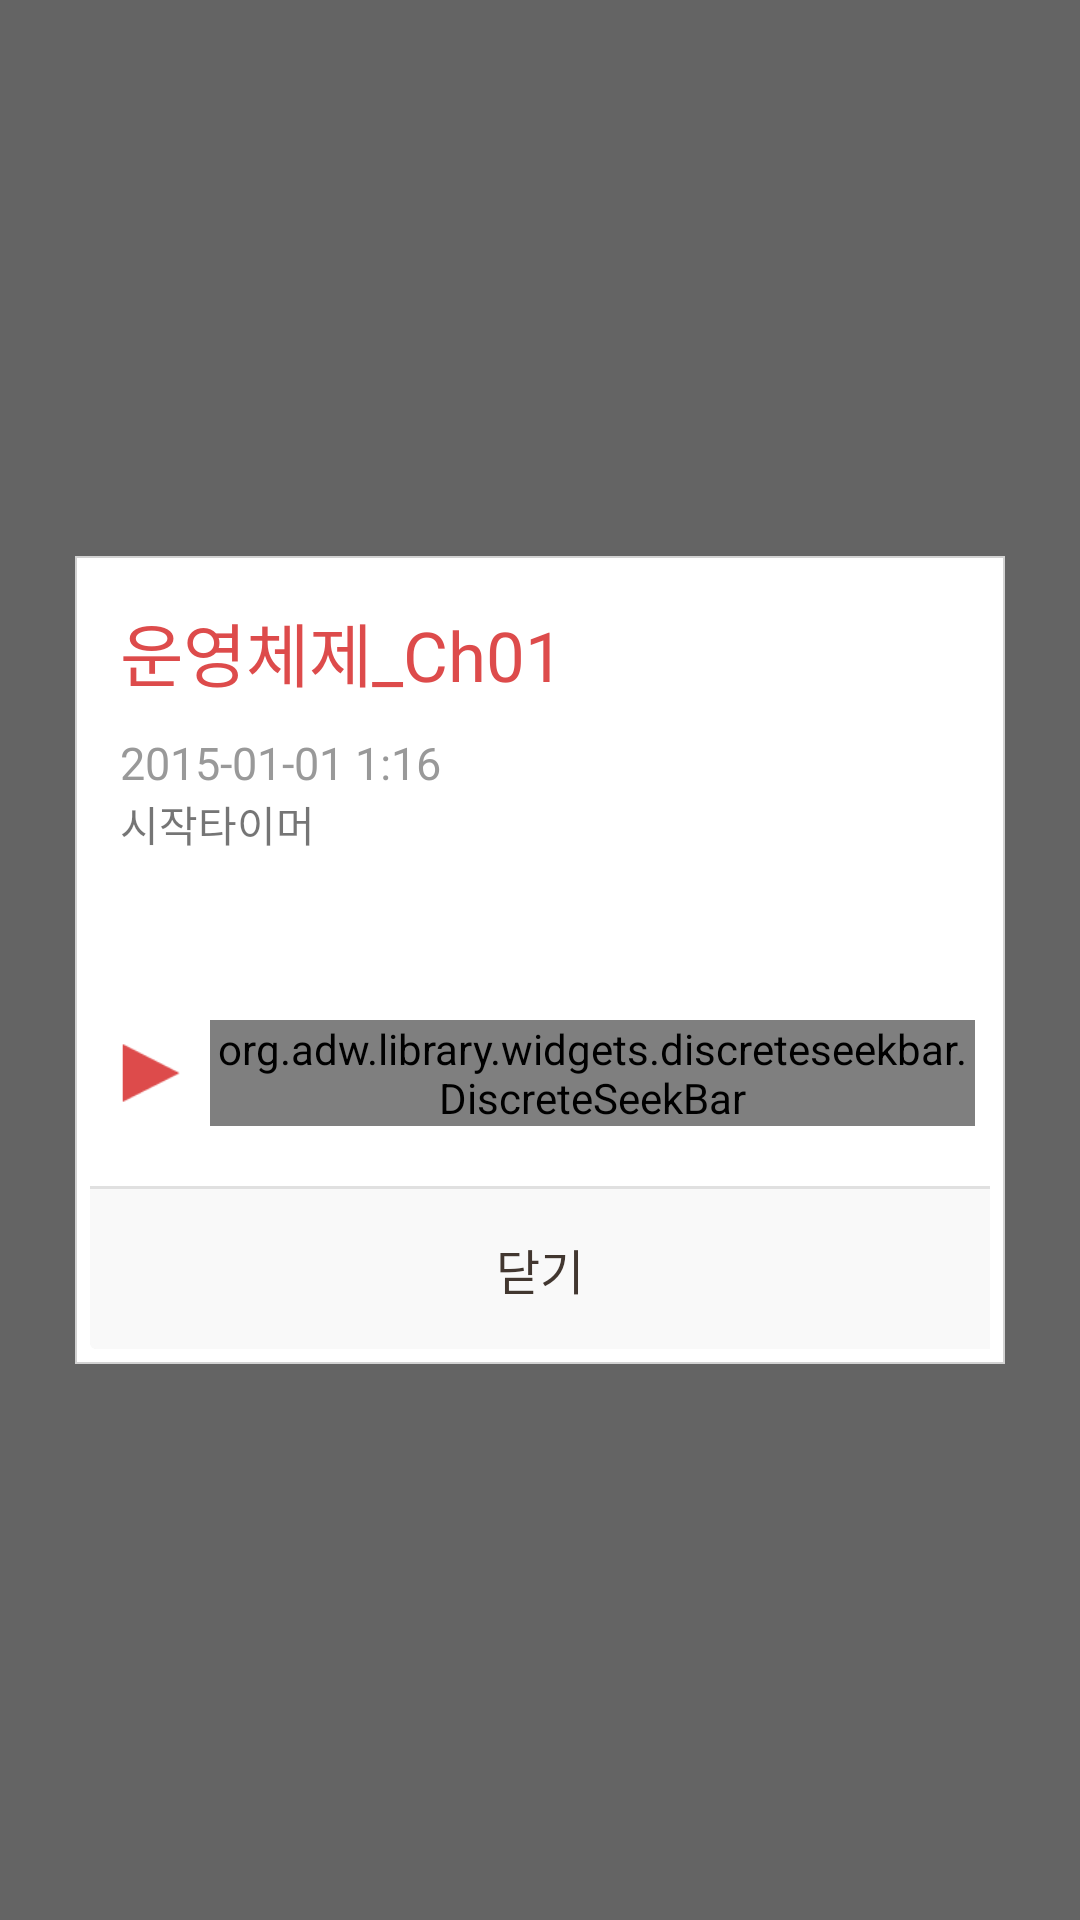

Write the Android layout XML for this screen, with the resource values it uses.
<!-- AndroidManifest.xml: application theme AppTheme -->
<!-- res/layout/fragment_media.xml -->
<?xml version="1.0" encoding="utf-8"?>
<RelativeLayout xmlns:android="http://schemas.android.com/apk/res/android"
    android:layout_width="match_parent"
    android:layout_height="match_parent"
    android:background="#99000000">

    <LinearLayout
        android:layout_width="match_parent"
        android:layout_height="wrap_content"
        android:layout_centerHorizontal="true"
        android:layout_centerVertical="true"
        android:layout_marginLeft="25dp"
        android:layout_marginRight="25dp"
        android:background="@drawable/selectable_prefbox"
        android:orientation="vertical"
        android:padding="5dp">

        <TextView
            android:id="@+id/tv_media_title"
            android:layout_width="wrap_content"
            android:layout_height="wrap_content"
            android:layout_margin="10dp"
            android:text="운영체제_Ch01"
            android:textColor="@color/main_color"
            android:textSize="23sp" />

        <TextView
            android:id="@+id/tv_media_date"
            android:layout_width="wrap_content"
            android:layout_height="wrap_content"
            android:layout_marginLeft="10dp"
            android:text="2015-01-01 1:16"
            android:textColor="#999999"
            android:textSize="15sp" />

        <TextView
            android:id="@+id/startTime"
            android:layout_width="wrap_content"
            android:layout_height="wrap_content"
            android:layout_marginLeft="10dp"
            android:text="시작타이머" />

        <LinearLayout
            android:layout_width="match_parent"
            android:layout_height="wrap_content"
            android:orientation="vertical"
            android:padding="5dp">

            <LinearLayout
                android:layout_width="match_parent"
                android:layout_height="wrap_content"
                android:layout_marginTop="50dp"
                android:orientation="horizontal">

                <ToggleButton
                    android:id="@+id/btn_play"
                    android:layout_width="20dp"
                    android:layout_height="20dp"
                    android:layout_gravity="center_vertical"
                    android:layout_marginLeft="5dp"
                    android:background="@drawable/selectable_toggle_button_mini"
                    android:checked="true"
                    android:paddingLeft="4dp"
                    android:textOff=" "
                    android:textOn=" " />

                <org.adw.library.widgets.discreteseekbar.DiscreteSeekBar xmlns:app="http://schemas.android.com/apk/res-auto"
                    android:id="@+id/progress2"
                    android:layout_width="match_parent"
                    android:layout_height="wrap_content"
                    android:layout_gravity="center_vertical"
                    android:layout_marginLeft="10dp"
                    app:max="15" />


            </LinearLayout>
        </LinearLayout>

        <LinearLayout
            android:layout_width="match_parent"
            android:layout_height="wrap_content"
            android:layout_marginTop="15dp"
            android:background="@drawable/bg_dialog_button_set_bottom_round"
            android:baselineAligned="false"
            android:orientation="horizontal"
            android:paddingTop="1dp"
            android:weightSum="100">

            <LinearLayout
                android:id="@+id/dialog_layout_button_cancel"
                android:layout_width="match_parent"
                android:layout_height="wrap_content"
                android:layout_weight="50"
                android:background="@drawable/selectable_dialog_lbutton_bottom_round"
                android:clickable="true"
                android:orientation="horizontal">

                <TextView
                    android:id="@+id/btn_reg_no"
                    android:layout_width="match_parent"
                    android:layout_height="wrap_content"
                    android:gravity="center"
                    android:padding="15dp"
                    android:text="닫기"
                    android:textColor="#423730"
                    android:textSize="16sp" />
            </LinearLayout>

            <LinearLayout
                android:id="@+id/dialog_layout_button_ok"
                android:layout_width="match_parent"
                android:layout_height="wrap_content"
                android:layout_weight="50"
                android:background="@drawable/selectable_dialog_rbutton_bottom_round"
                android:clickable="true"
                android:orientation="horizontal"
                android:visibility="gone">

                <TextView
                    android:id="@+id/btn_reg_OK"
                    android:layout_width="match_parent"
                    android:layout_height="wrap_content"
                    android:gravity="center"
                    android:padding="15dp"
                    android:text="저장"
                    android:textColor="#423730"
                    android:textSize="16sp" />
            </LinearLayout>
        </LinearLayout>
    </LinearLayout>

</RelativeLayout>
<!-- resources referenced by this layout -->
<resources>
  <color name="main_color">#DD4B4B</color>
  <!-- drawable selectable_dialog_lbutton_bottom_round (drawable) -->
  <selector xmlns:android="http://schemas.android.com/apk/res/android">
  	<item android:state_pressed="true" 
  	    android:drawable="@drawable/bg_dialog_lbutton_bottom_round_pressed" />
  	<item  android:state_focused="false" 
  	    android:drawable="@drawable/bg_dialog_lbutton_bottom_round__normal" />
  </selector>
  <!-- drawable selectable_dialog_rbutton_bottom_round (drawable) -->
  <selector xmlns:android="http://schemas.android.com/apk/res/android">
  	<item android:state_pressed="true" 
  	    android:drawable="@drawable/bg_dialog_rbutton_bottom_round_pressed" />
  	<item  android:state_focused="false" 
  	    android:drawable="@drawable/bg_dialog_rbutton_bottom_round_normal" />
  </selector>
  <!-- drawable selectable_prefbox (drawable) -->
  <?xml version="1.0" encoding="utf-8"?>
  <shape xmlns:android="http://schemas.android.com/apk/res/android"
      android:shape="rectangle"
      android:padding="10dp">
      <solid android:color="#FFFFFF"/>
      <stroke
  		android:width="0.5dp"
  		android:color="#d2d2d2" />
  
  </shape>
  <!-- drawable selectable_toggle_button_mini (drawable-xhdpi) -->
  <?xml version="1.0" encoding="utf-8"?>
  <selector xmlns:android="http://schemas.android.com/apk/res/android">
      <item android:state_checked="true"
          android:drawable="@drawable/play_mini"  />
      <item android:state_checked="false"
          android:drawable="@drawable/pause_mini"
          />
  
  
  </selector>
  <style name="AppTheme" parent="Theme.AppCompat.Light">
          <item name="colorAccent">#FF4081</item>
          <item name="colorPrimary">#F43111</item>
          <item name="colorPrimaryDark">#DD4B4B</item>
          <item name="colorControlHighlight">#00CC55</item>
          <item name="colorControlNormal">#FF0000</item>
          <item name="android:actionBarStyle">@style/ActionBar</item>
          <item name="android:windowContentOverlay">@null</item>
      </style>
  <color name="outline_color_dialog_button">#E0E0E0</color>
  <color name="bg_color_dialog_button">#F9F9F9</color>
  <!-- drawable bg_dialog_lbutton_bottom_round_pressed (drawable) -->
  <?xml version="1.0" encoding="utf-8"?>
  <layer-list xmlns:android="http://schemas.android.com/apk/res/android" >
      <item>
          <shape android:shape="rectangle" >
              <solid android:color="@color/bg_color_button_pressed" />
              <corners android:bottomLeftRadius="2dp"/>
          </shape>
      </item>
  </layer-list>
  <!-- drawable bg_dialog_lbutton_bottom_round__normal (drawable) -->
  <?xml version="1.0" encoding="utf-8"?>
  <layer-list xmlns:android="http://schemas.android.com/apk/res/android" >
      <item>
          <shape android:shape="rectangle" >
              <solid android:color="@color/bg_color_dialog_button" />
              <corners android:bottomLeftRadius="2dp"/>
          </shape>
      </item>
  </layer-list>
  <!-- drawable bg_dialog_rbutton_bottom_round_normal (drawable) -->
  <?xml version="1.0" encoding="utf-8"?>
  <layer-list xmlns:android="http://schemas.android.com/apk/res/android" >
  <item>
      <shape android:shape="rectangle" >
          <stroke android:width="1dp" android:color="@color/outline_color_dialog_button" />
          <solid android:color="@color/outline_color_dialog_button" />
          <corners android:bottomRightRadius="2dp"/>
      </shape>
  </item>
  <item android:left="1dp">
      <shape android:shape="rectangle" >
          <solid android:color="@color/bg_color_dialog_button" />
          <corners android:bottomRightRadius="2dp"/>
      </shape>
  </item>
  </layer-list>
  <style name="ActionBar" parent="Theme.AppCompat.Light.DarkActionBar">
          <item name="drawerArrowStyle">@style/AppTheme.DrawerArrowToggle</item>
      </style>
  <color name="bg_color_button_pressed">#F45131</color>
  <style name="AppTheme.DrawerArrowToggle" parent="Base.Widget.AppCompat.DrawerArrowToggle">
          <item name="color">@android:color/white</item>
      </style>
</resources>
